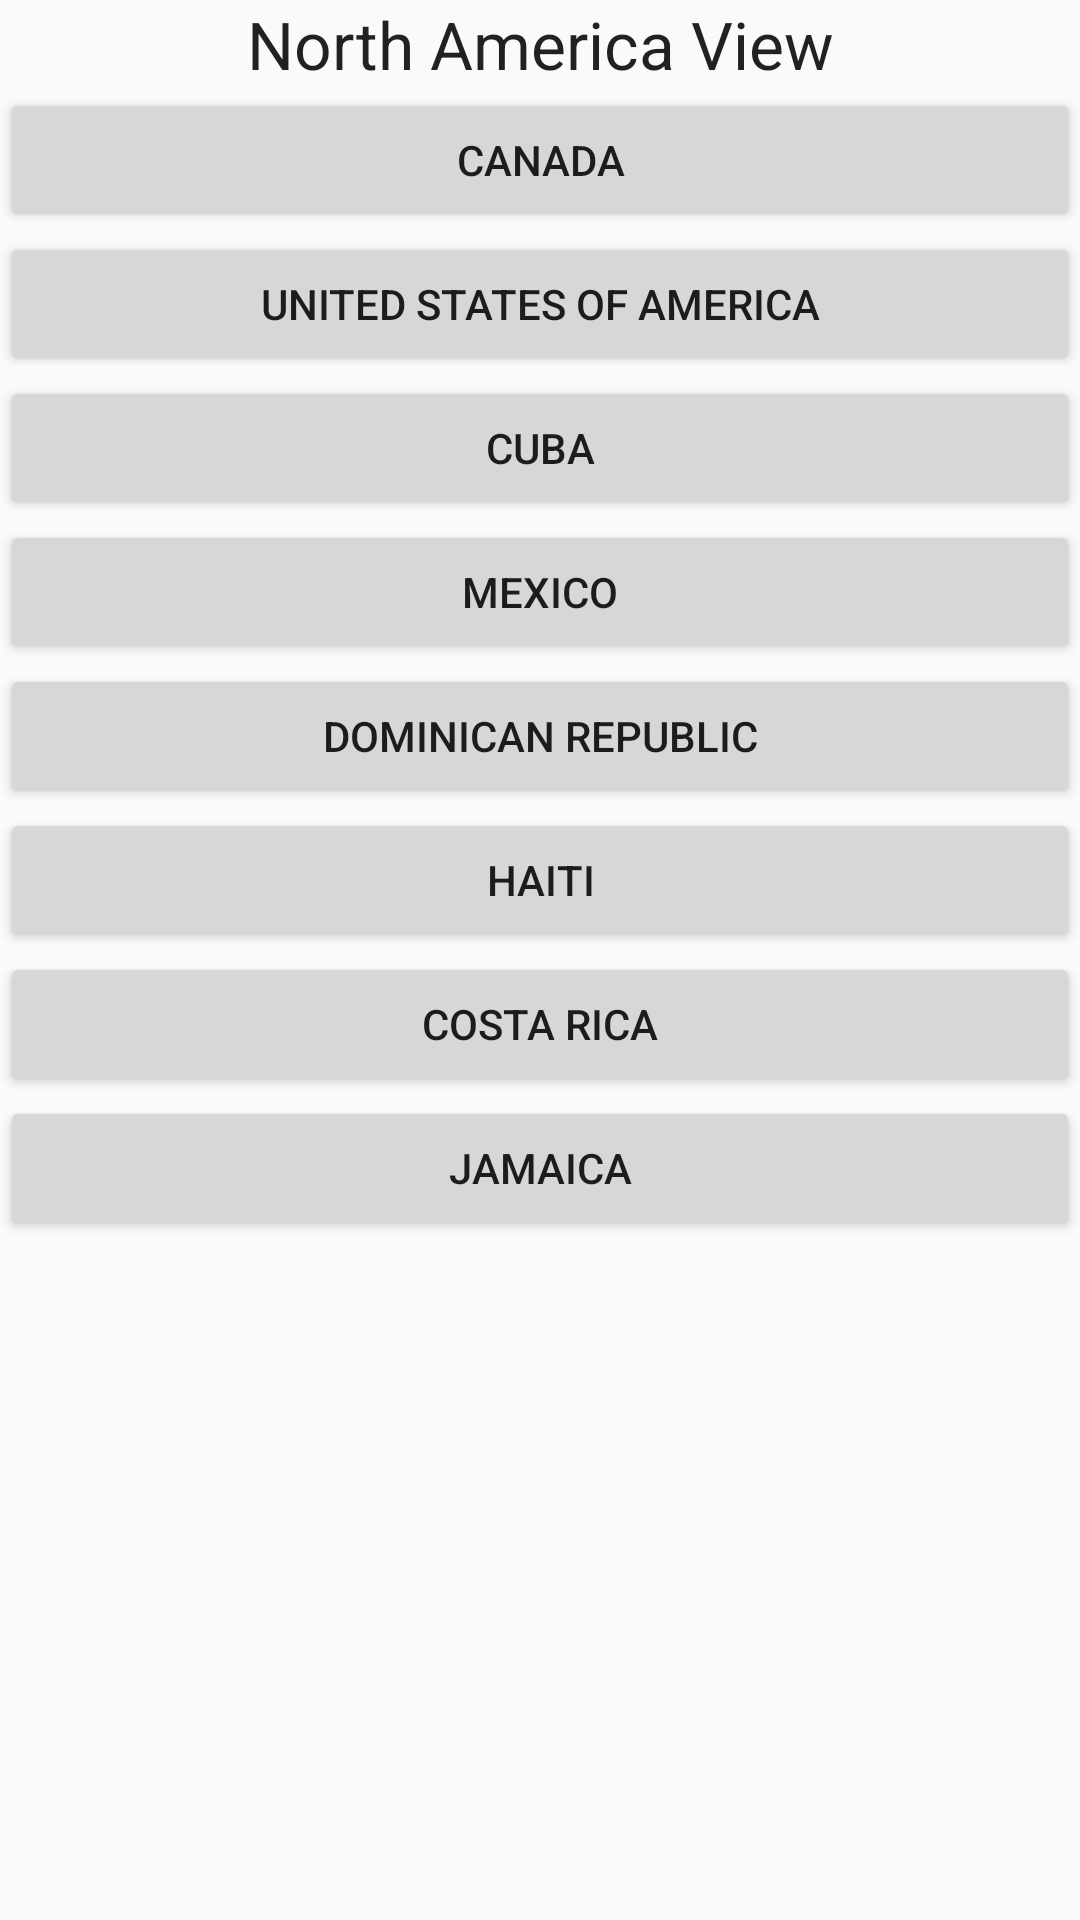

Produce the Android XML layout that renders to this screen, including the resource entries it uses.
<!-- AndroidManifest.xml: application theme AppTheme -->
<!-- res/layout/activity_north_america.xml -->
<?xml version="1.0" encoding="utf-8"?>
<TableLayout xmlns:android="http://schemas.android.com/apk/res/android"
    android:layout_width="match_parent"
    android:layout_height="match_parent"
    android:orientation="horizontal"
    android:stretchColumns="*">

    <TableRow
        android:layout_width="match_parent"
        android:layout_height="match_parent">

        <TextView
            android:layout_width="wrap_content"
            android:layout_height="wrap_content"
            android:textAppearance="?android:attr/textAppearanceLarge"
            android:text="North America View"
            android:gravity="center"
            android:id="@+id/textView2"
            android:layout_column="0" />
    </TableRow>

    <TableRow
        android:layout_width="match_parent"
        android:layout_height="match_parent">

        <Button
            android:layout_width="wrap_content"
            android:layout_height="wrap_content"
            android:text="Canada"
            android:id="@+id/button9"
            android:onClick="viewCountryInfo"
            android:layout_column="0" />
    </TableRow>

    <TableRow
        android:layout_width="match_parent"
        android:layout_height="match_parent">

        <Button
            android:layout_width="wrap_content"
            android:layout_height="wrap_content"
            android:text="United States of America"
            android:id="@+id/button10"
            android:onClick="viewCountryInfo"
            android:layout_column="0" />
    </TableRow>

    <TableRow
        android:layout_width="match_parent"
        android:layout_height="match_parent">

        <Button
            android:layout_width="wrap_content"
            android:layout_height="wrap_content"
            android:text="Cuba"
            android:id="@+id/button11"
            android:onClick="viewCountryInfo"
            android:layout_column="0" />
    </TableRow>

    <TableRow
        android:layout_width="match_parent"
        android:layout_height="match_parent">

        <Button
            android:layout_width="wrap_content"
            android:layout_height="wrap_content"
            android:text="Mexico"
            android:id="@+id/button12"
            android:onClick="viewCountryInfo"
            android:layout_column="0" />
    </TableRow>

    <TableRow
        android:layout_width="match_parent"
        android:layout_height="match_parent">

        <Button
            android:layout_width="wrap_content"
            android:layout_height="wrap_content"
            android:text="Dominican Republic"
            android:id="@+id/button13"
            android:onClick="viewCountryInfo"
            android:layout_column="0" />
    </TableRow>

    <TableRow
        android:layout_width="match_parent"
        android:layout_height="match_parent">

        <Button
            android:layout_width="wrap_content"
            android:layout_height="wrap_content"
            android:text="Haiti"
            android:id="@+id/button14"
            android:onClick="viewCountryInfo"
            android:layout_column="0" />
    </TableRow>

    <TableRow
        android:layout_width="match_parent"
        android:layout_height="match_parent">

        <Button
            android:layout_width="wrap_content"
            android:layout_height="wrap_content"
            android:text="Costa Rica"
            android:id="@+id/button15"
            android:onClick="viewCountryInfo"
            android:layout_column="0" />
    </TableRow>

    <TableRow
        android:layout_width="match_parent"
        android:layout_height="match_parent">

        <Button
            android:layout_width="wrap_content"
            android:layout_height="wrap_content"
            android:text="Jamaica"
            android:id="@+id/button16"
            android:onClick="viewCountryInfo"
            android:layout_column="0" />
    </TableRow>
</TableLayout>
<!-- resources referenced by this layout -->
<resources>
  <style name="AppTheme" parent="Theme.AppCompat.Light.DarkActionBar">
          
          <item name="colorPrimary">@color/colorPrimary</item>
          <item name="colorPrimaryDark">@color/colorPrimaryDark</item>
          <item name="colorAccent">@color/colorAccent</item>
      </style>
  <!-- not gathered from this repository: default colours our renderer supplied (Android Studio template values) -->
  <color name="colorPrimary">#FF6200EE</color>
  <color name="colorPrimaryDark">#FF3700B3</color>
  <color name="colorAccent">#FF03DAC5</color>
</resources>
